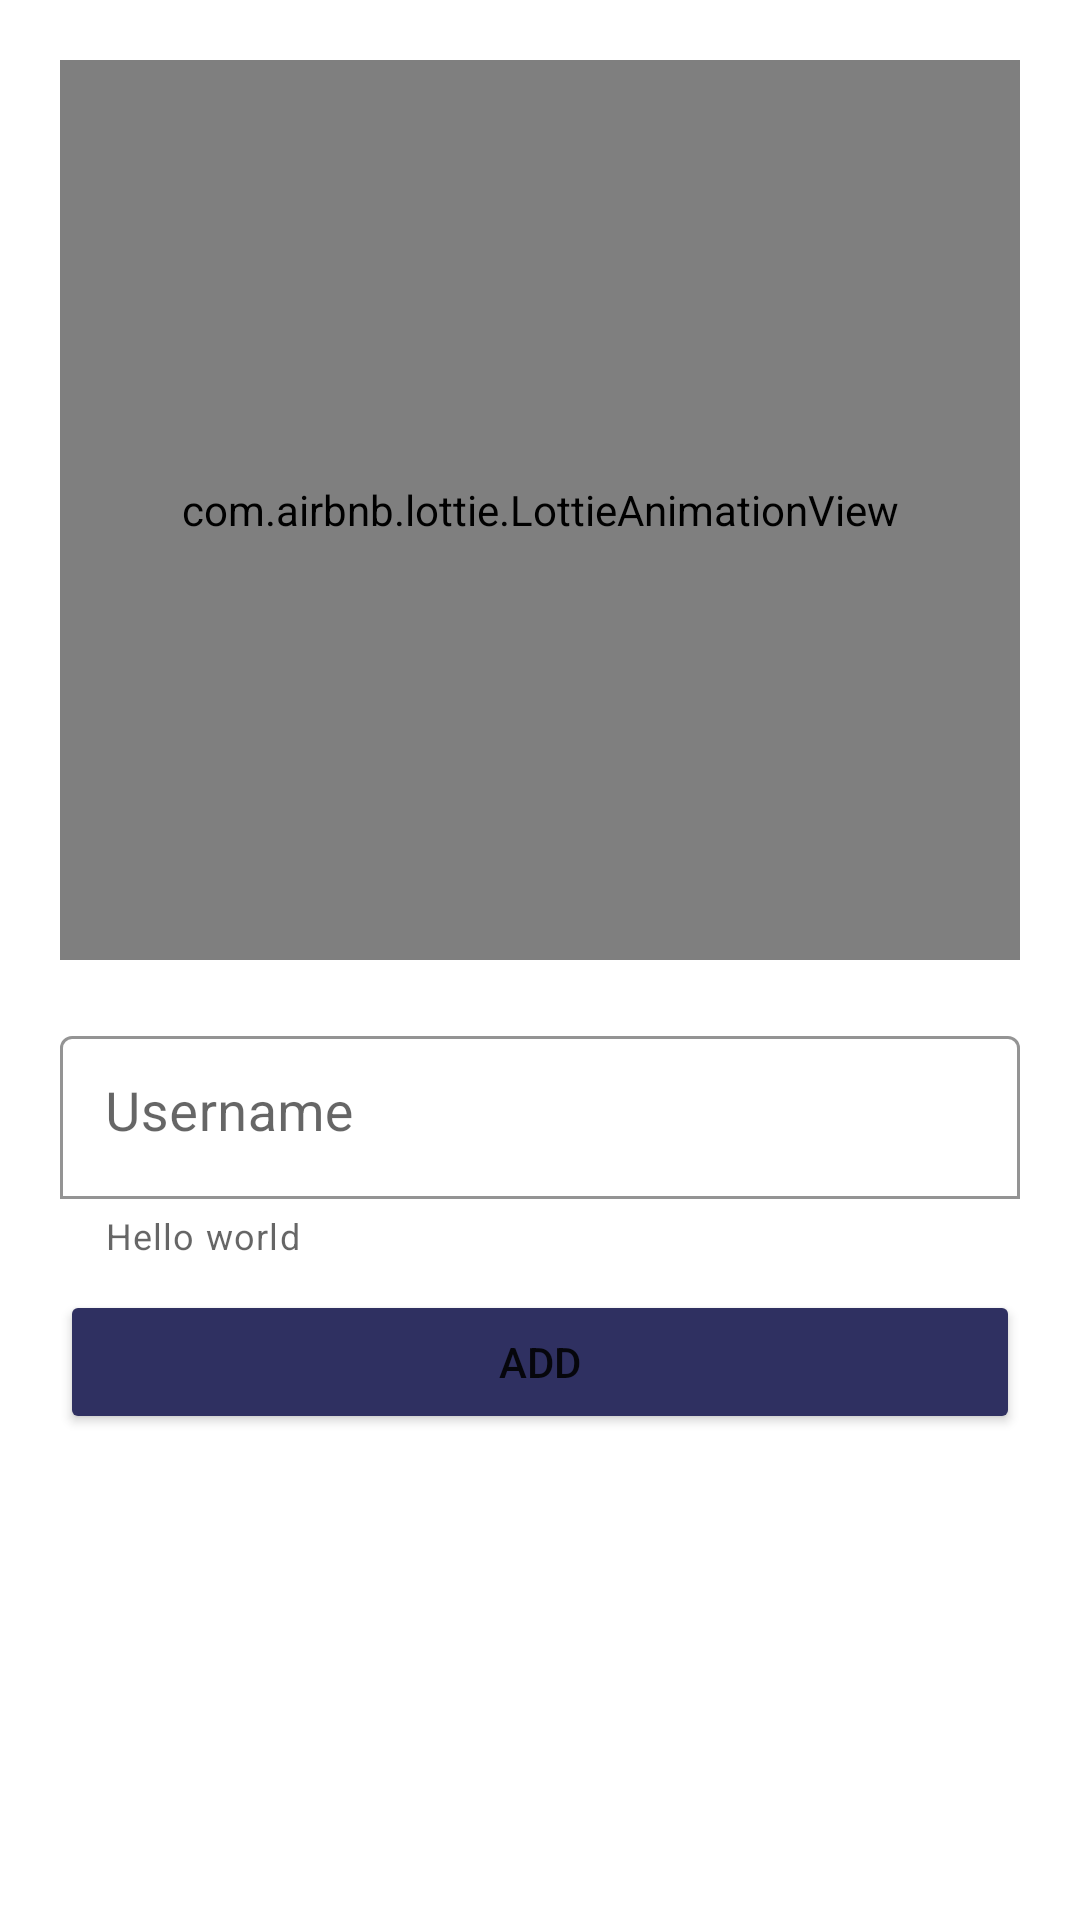

The Android layout XML behind this screen, and the referenced resources:
<!-- AndroidManifest.xml: application theme Theme.PasswordManager -->
<!-- res/layout/bottom_sheet_options.xml -->
<?xml version="1.0" encoding="utf-8"?>
<androidx.constraintlayout.widget.ConstraintLayout xmlns:android="http://schemas.android.com/apk/res/android"
    xmlns:app="http://schemas.android.com/apk/res-auto"
    xmlns:tools="http://schemas.android.com/tools"
    android:layout_width="match_parent"
    android:layout_height="wrap_content"
    android:padding="20dp">

    <com.airbnb.lottie.LottieAnimationView
        android:id="@+id/optionsLottieAnim"
        android:layout_width="match_parent"
        android:layout_height="300dp"
        app:lottie_autoPlay="true"
        app:lottie_repeatMode="reverse"
        app:lottie_loop="true"
        app:layout_constraintEnd_toEndOf="parent"
        app:layout_constraintHorizontal_bias="0.5"
        app:layout_constraintStart_toStartOf="parent"
        app:layout_constraintTop_toTopOf="parent"
        app:lottie_rawRes="@raw/entry_detail" />

    <com.google.android.material.textfield.TextInputLayout
        android:id="@+id/optionInputLayout"
        android:layout_width="match_parent"
        android:layout_height="wrap_content"
        app:boxBackgroundMode="outline"
        app:boxStrokeColor="#2F3061"
        app:hintTextColor="#2F3061"
        android:layout_marginTop="20dp"
        app:boxBackgroundColor="#ffffff"
        app:helperText="Hello world"
        app:errorEnabled="true"
        android:gravity="top"
        app:layout_constraintEnd_toEndOf="parent"
        app:layout_constraintHorizontal_bias="0.5"
        app:layout_constraintStart_toStartOf="parent"
        app:layout_constraintTop_toBottomOf="@id/optionsLottieAnim">

        <com.google.android.material.textfield.TextInputEditText
            android:id="@+id/textInputEditText"
            android:layout_width="match_parent"
            android:layout_height="match_parent"
            android:inputType="text"
            android:gravity="top"
            android:padding="15dp"
            android:textSize="18sp"
            android:hint="Username"
            tools:layout_editor_absoluteX="8dp"
            tools:layout_editor_absoluteY="160dp" />

    </com.google.android.material.textfield.TextInputLayout>

    <Button
        android:id="@+id/btnAddOption"
        android:layout_width="match_parent"
        android:layout_height="wrap_content"
        android:layout_marginTop="10dp"
        android:text="Add"
        android:backgroundTint="#2F3061"
        android:padding="10dp"
        app:layout_constraintEnd_toEndOf="parent"
        app:layout_constraintHorizontal_bias="0.5"
        app:layout_constraintStart_toStartOf="parent"
        app:layout_constraintTop_toBottomOf="@+id/optionInputLayout" />


</androidx.constraintlayout.widget.ConstraintLayout>
<!-- resources referenced by this layout -->
<resources>
  <style name="Theme.PasswordManager" parent="Theme.MaterialComponents.Light.DarkActionBar">
          
          <item name="colorPrimary">#010422</item>
          <item name="colorPrimaryVariant">#2F3061</item>
          <item name="colorOnPrimary">@color/white</item>
          
          <item name="colorSecondary">#ffe66d</item>
          <item name="colorSecondaryVariant">@color/teal_700</item>
          <item name="colorOnSecondary">@color/black</item>
          
          <item name="android:statusBarColor" tools:targetApi="l">@color/blue</item>
          
          <item name="windowActionBar">false</item>
          <item name="windowNoTitle">true</item>
  
          <item name="searchViewStyle">@style/SearchViewMy</item>
  
  
      </style>
  <color name="white">#FFFFFFFF</color>
  <color name="teal_700">#FF018786</color>
  <color name="black">#FF000000</color>
  <color name="blue">#2F3061</color>
  <style name="SearchViewMy" parent="Widget.AppCompat.Light.SearchView">
          <item name="searchHintIcon">@null</item>
      </style>
</resources>
